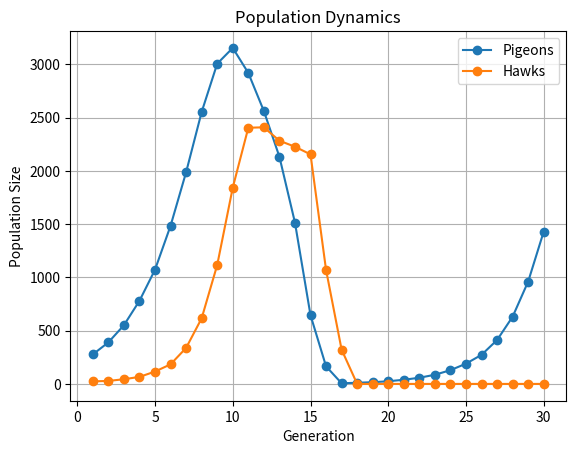

The matplotlib source for this figure:
#!/usr/bin/env python3
# -*- coding: utf-8 -*-
"""
Created on Wed May  1 13:41:05 2024

[redacted]
"""

import random
import matplotlib.pyplot as plt

class Pigeon:
    def __init__(self, location, speed):
        self.location = location
        self.speed = speed

    def fly(self):
        # Correctly add element-wise for new location
        self.location = [max(0, min(gridSize, self.location[i] + random.randint(-self.speed, self.speed))) for i in range(2)]

class Hawk:
    def __init__(self, location, aggressiveness):
        self.location = location
        self.aggressiveness = aggressiveness

    def fly(self):
        # Correctly add element-wise for new location
        self.location = [max(0, min(gridSize, self.location[i] + random.randint(-self.aggressiveness, self.aggressiveness))) for i in range(2)]

        
        
# Simulate natural selection
breeding_rate_pigeon = 0.5 # breeding rate of pigeon 
breeding_rate_hawk = 1
hunting_rate_hawk = 1 # possibility of hawks' hunting success 
speed_min_pigeon , speed_max_pigeon = 1,3
agg_min_hawk, agg_max_hawk = 1,1 # aggressiveness - put energy more and enhence the hunting possibility
gridSize = 15

Generation = 30

population_sizes = {'Pigeons': [] , 'Hawks': []}


pigeons = [Pigeon([random.randint(0,gridSize) for _ in range(2)],random.randint(speed_min_pigeon, speed_max_pigeon)) for _ in range(200)]

hawks = [Hawk([random.randint(0,gridSize) for _ in range(2)],random.randint(agg_min_hawk, agg_max_hawk)) for _ in range(20)]

for generation in range(Generation):
    # Move all birds
    for pigeon in pigeons:
        pigeon.fly()
    for hawk in hawks:
        hawk.fly()
    

    # Determine which pigeons are hunted
    hunted_pigeon = set()      # Using a set to avoid duplicates
    hunting_hawk = set() 
    for i, hawk in enumerate(hawks):
        for j, pigeon in enumerate(pigeons):
            if pigeon.location == hawk.location and j not in hunted_pigeon and random.random() < hunting_rate_hawk:
                hunted_pigeon.add(j)
                hunting_hawk.add(i)
                break #end hunting

    # Hunting
    new_pigeons = [pigeon for j, pigeon in enumerate(pigeons) if j not in hunted_pigeon ]
    new_hawks = [hawk for i, hawk in enumerate(hawks) if i in hunting_hawk ]
    
    pigeons = new_pigeons
    hawks = new_hawks

    # Reproduce
    breed_pigeon = [Pigeon(pigeon.location,pigeon.speed) for pigeon in pigeons if random.random() < breeding_rate_pigeon]
    breed_hawk = [Hawk(hawk.location,hawk.aggressiveness) for hawk in hawks if random.random() < breeding_rate_hawk]
    
    pigeons.extend(breed_pigeon)
    hawks.extend(breed_hawk)
    
    # Record population sizes
    population_sizes['Pigeons'].append(len(pigeons))
    population_sizes['Hawks'].append(len(hawks))

# Visualize population changes
generations = range(1, len(population_sizes['Pigeons']) + 1)  # Dynamically adjust the range
plt.plot(generations, population_sizes['Pigeons'], label='Pigeons', marker='o')
plt.plot(generations, population_sizes['Hawks'], label='Hawks', marker='o')
plt.xlabel('Generation')
plt.ylabel('Population Size')
plt.title('Population Dynamics')
plt.legend()
plt.grid(True)
plt.show()